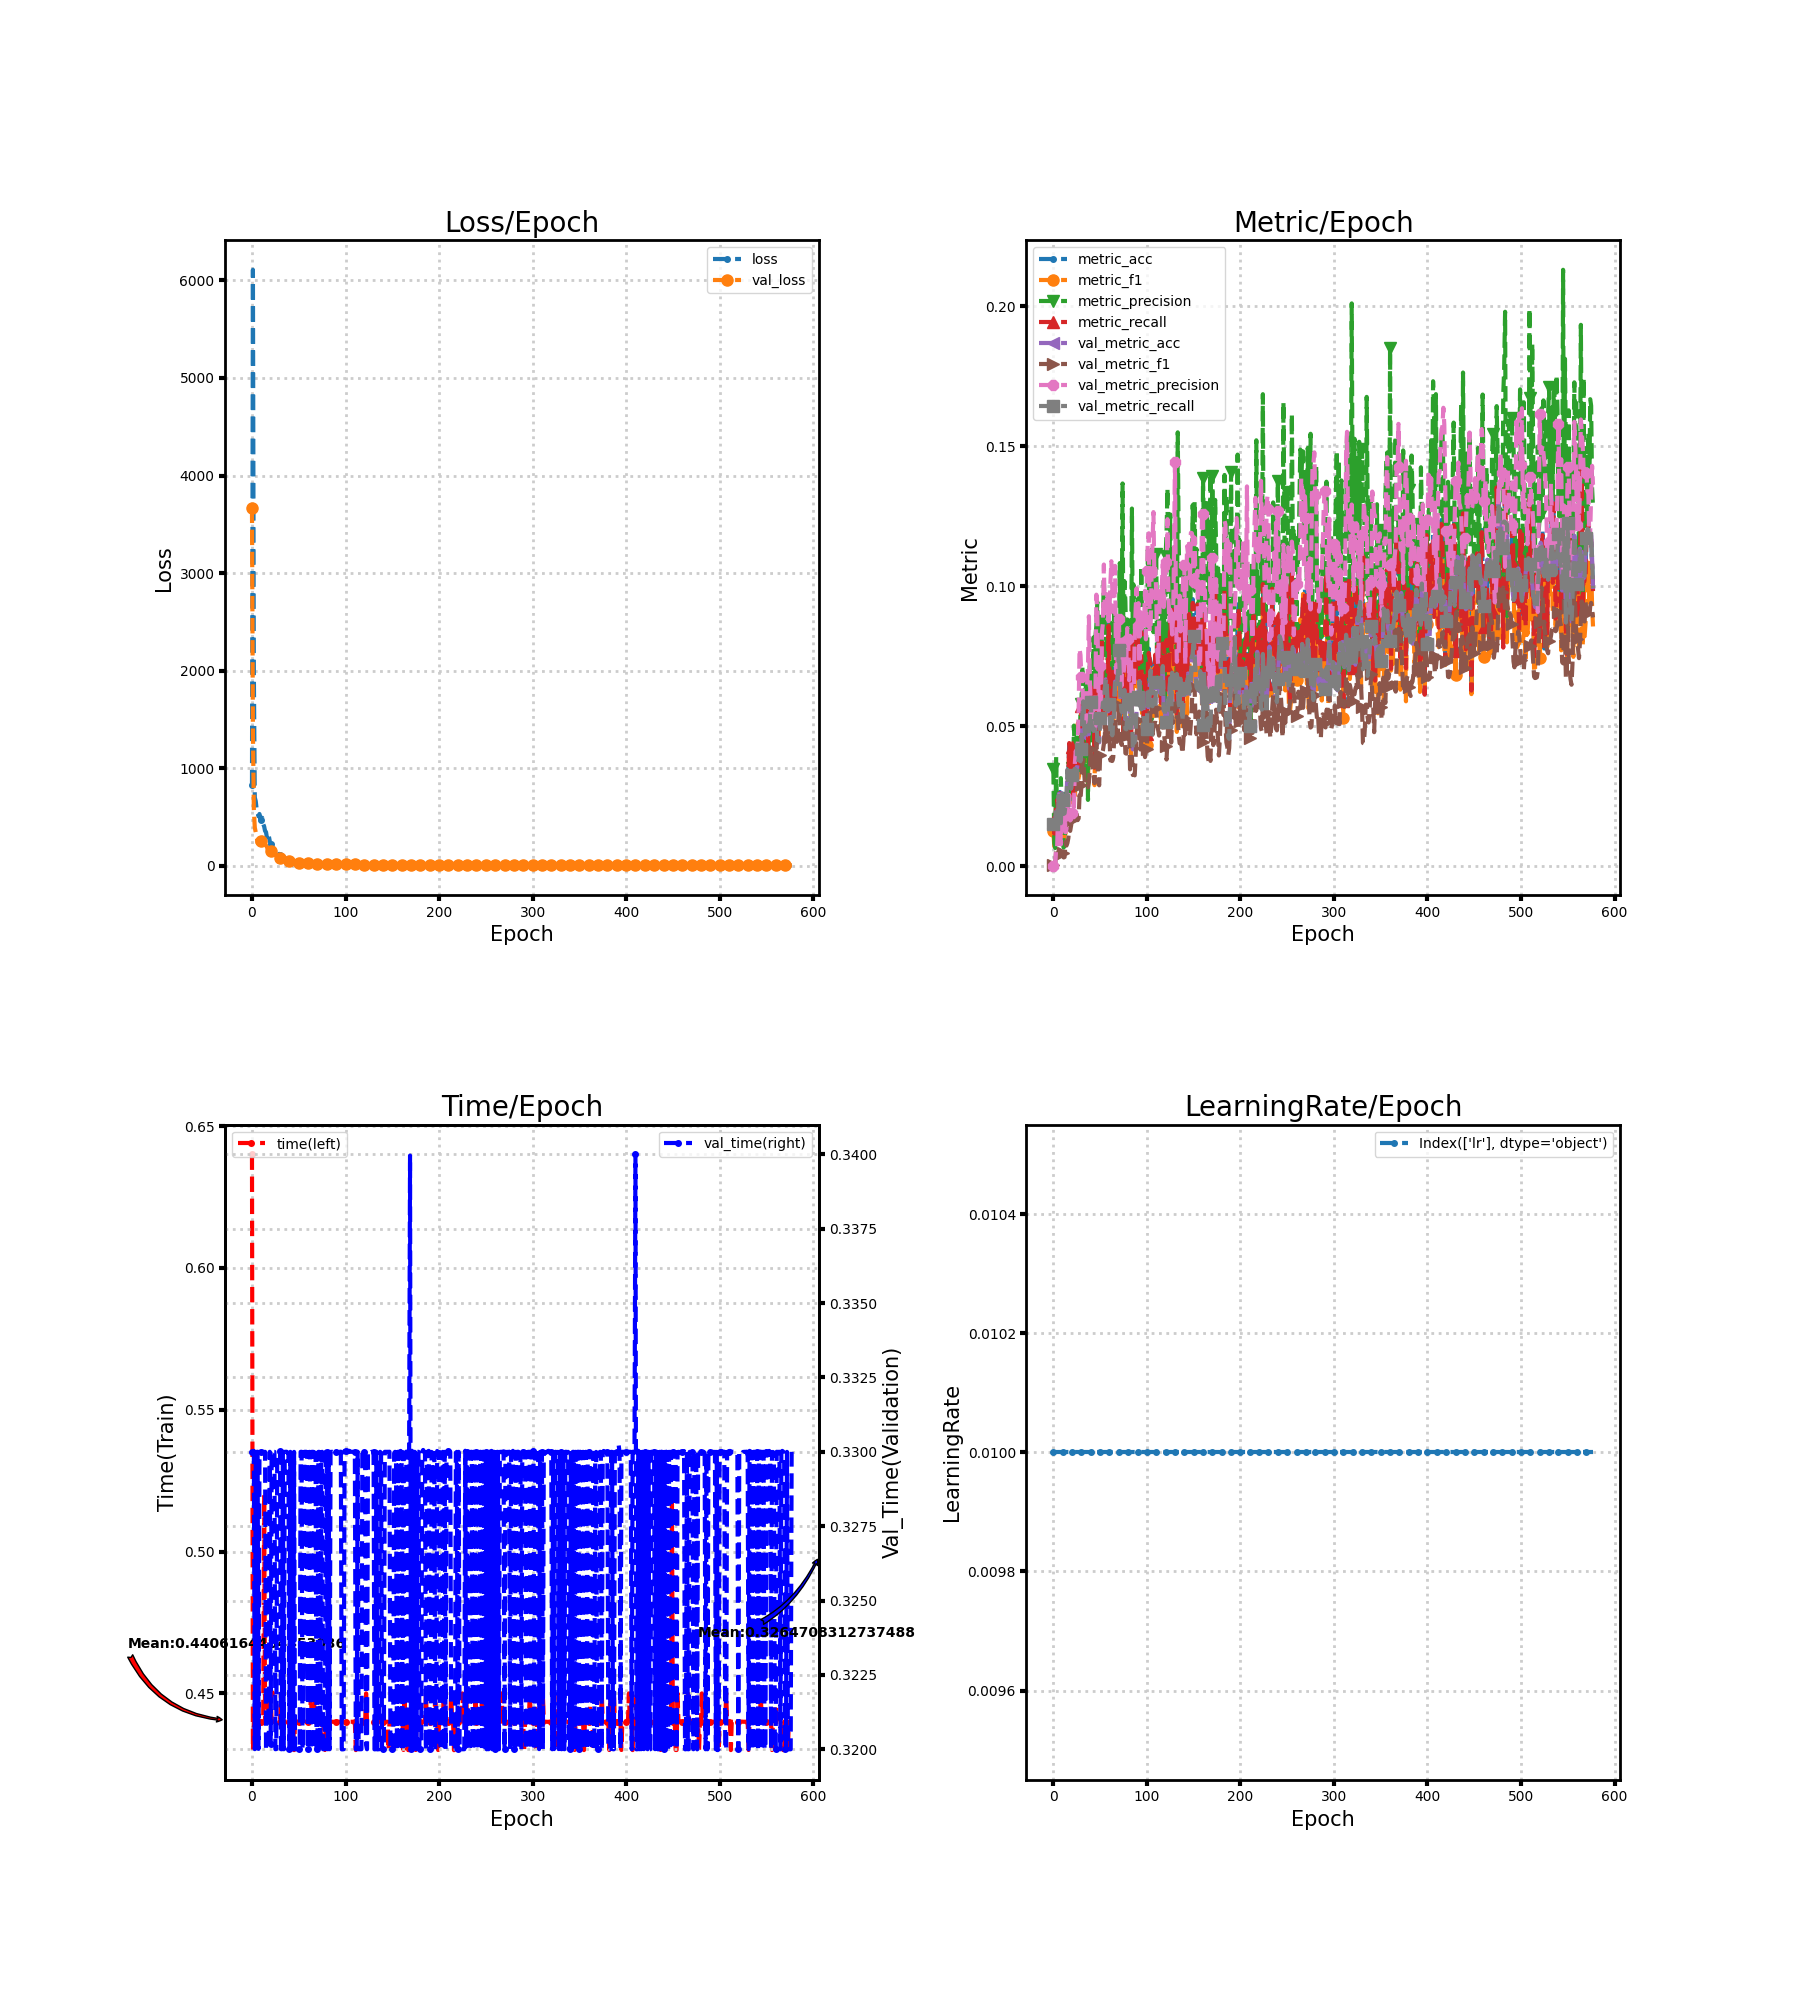

The file beside this chart, header and first rows:
loss, metric_acc, metric_f1, metric_precision, metric_recall, time, lr, val_loss, val_metric_acc, val_metric_f1, val_metric_precision, val_metric_recall, val_time
826.5, 0.0159, 0.01244, 0.03471, 0.01575, 0.64, 0.01, 3672, 0.0146, 0.0004307, 0.0002185, 0.01493, 0.33
6109, 0.01237, 0.007041, 0.00815, 0.01161, 0.43, 0.01, 1371, 0.01502, 0.0006138, 0.0003659, 0.01514, 0.33
1984, 0.01413, 0.007334, 0.006484, 0.0141, 0.44, 0.01, 572.3, 0.01544, 0.0004575, 0.0002323, 0.01493, 0.33
700.9, 0.0212, 0.01478, 0.0392, 0.02189, 0.4403, 0.01, 393.4, 0.02023, 0.006246, 0.006356, 0.02007, 0.32
663.7, 0.02297, 0.014, 0.01333, 0.02357, 0.4401, 0.01, 345.4, 0.02086, 0.003002, 0.006438, 0.02126, 0.33
580.2, 0.0212, 0.009517, 0.006745, 0.02062, 0.44, 0.01, 303.9, 0.01606, 0.003385, 0.01858, 0.01631, 0.33
556.8, 0.01943, 0.01219, 0.01485, 0.01894, 0.44, 0.01, 232.9, 0.02587, 0.005853, 0.02528, 0.02615, 0.33
507.5, 0.0265, 0.01664, 0.01357, 0.02609, 0.44, 0.01, 237.7, 0.01648, 0.003508, 0.01675, 0.01639, 0.32
532.3, 0.01767, 0.01791, 0.03144, 0.01747, 0.44, 0.01, 230.6, 0.01544, 0.003708, 0.007781, 0.01531, 0.33
466.1, 0.01767, 0.01646, 0.02064, 0.01726, 0.44, 0.01, 225.5, 0.02607, 0.004098, 0.01874, 0.02579, 0.33
466.9, 0.0212, 0.01812, 0.02448, 0.02125, 0.44, 0.01, 251, 0.02399, 0.00463, 0.0174, 0.02375, 0.33
493.4, 0.01237, 0.008285, 0.006631, 0.01284, 0.44, 0.01, 288.7, 0.01919, 0.003099, 0.01674, 0.01866, 0.33
428.7, 0.0212, 0.012, 0.009876, 0.02125, 0.44, 0.01, 273.3, 0.0194, 0.003226, 0.01944, 0.01888, 0.33
404.6, 0.01413, 0.01159, 0.01681, 0.01389, 0.52, 0.01, 234, 0.02211, 0.008695, 0.01211, 0.02198, 0.33
356.8, 0.0212, 0.01725, 0.01929, 0.02168, 0.44, 0.01, 227.2, 0.02336, 0.007343, 0.01335, 0.02325, 0.33
348, 0.02827, 0.0183, 0.01806, 0.0282, 0.44, 0.01, 210.8, 0.03442, 0.008251, 0.02058, 0.0343, 0.32
286.2, 0.03357, 0.02526, 0.02563, 0.03304, 0.44, 0.01, 193.2, 0.03233, 0.009988, 0.02236, 0.03225, 0.32
260.6, 0.04417, 0.03179, 0.03893, 0.04398, 0.45, 0.01, 167.3, 0.03108, 0.01344, 0.02536, 0.0311, 0.32
306, 0.03534, 0.02713, 0.02822, 0.03514, 0.44, 0.01, 161.8, 0.02858, 0.01259, 0.01634, 0.02846, 0.32
254.7, 0.02827, 0.02279, 0.0226, 0.02841, 0.44, 0.01, 155, 0.02774, 0.01458, 0.01674, 0.02772, 0.33
224.1, 0.0424, 0.0333, 0.03517, 0.04251, 0.45, 0.01, 150.9, 0.03275, 0.01661, 0.01884, 0.03262, 0.3202
203.4, 0.02473, 0.02436, 0.0281, 0.02504, 0.44, 0.01, 145.6, 0.03358, 0.01614, 0.02076, 0.03341, 0.33
190.4, 0.04064, 0.03552, 0.05022, 0.0404, 0.44, 0.01, 131.8, 0.03442, 0.0175, 0.02033, 0.03432, 0.33
183.4, 0.02827, 0.02524, 0.03824, 0.02799, 0.44, 0.01, 122.3, 0.03484, 0.01913, 0.03691, 0.03475, 0.33
158, 0.0318, 0.02986, 0.04574, 0.03283, 0.44, 0.01, 114.1, 0.03275, 0.01873, 0.04117, 0.03284, 0.33
148.1, 0.04064, 0.03305, 0.03396, 0.04104, 0.44, 0.01, 111, 0.03421, 0.01852, 0.03848, 0.03443, 0.32
122.4, 0.04417, 0.04056, 0.04594, 0.04356, 0.44, 0.01, 109, 0.0365, 0.01644, 0.04235, 0.0369, 0.32
131.4, 0.03534, 0.03017, 0.03426, 0.03535, 0.44, 0.01, 102.8, 0.03755, 0.01706, 0.05558, 0.03803, 0.33
113.7, 0.04064, 0.03479, 0.04261, 0.04082, 0.44, 0.01, 92.42, 0.04276, 0.02534, 0.07763, 0.04288, 0.33
123.2, 0.0371, 0.03526, 0.05513, 0.03662, 0.44, 0.01, 85.31, 0.03755, 0.0237, 0.07544, 0.03749, 0.33
107.6, 0.0583, 0.0505, 0.05791, 0.05724, 0.44, 0.01, 81.17, 0.04172, 0.02895, 0.06742, 0.04171, 0.33
91.97, 0.04417, 0.0449, 0.07159, 0.04398, 0.45, 0.01, 74.09, 0.0534, 0.03645, 0.06859, 0.05346, 0.32
86, 0.0424, 0.03338, 0.03297, 0.04188, 0.44, 0.01, 71.37, 0.05924, 0.03798, 0.05071, 0.0589, 0.32
93.08, 0.05477, 0.04753, 0.05087, 0.0545, 0.44, 0.01, 70.25, 0.0509, 0.033, 0.05273, 0.05057, 0.33
92.11, 0.0477, 0.04549, 0.06701, 0.04756, 0.44, 0.01, 65.4, 0.04693, 0.02831, 0.05048, 0.04697, 0.32
70.62, 0.05124, 0.04696, 0.06287, 0.05093, 0.44, 0.01, 62.36, 0.04568, 0.02809, 0.05259, 0.04619, 0.33
73.75, 0.0583, 0.05336, 0.05747, 0.05766, 0.44, 0.01, 59.63, 0.04568, 0.02834, 0.06459, 0.04593, 0.33
72.5, 0.0424, 0.02793, 0.02367, 0.0423, 0.44, 0.01, 57.73, 0.05006, 0.02818, 0.07131, 0.05026, 0.33
62.5, 0.06007, 0.04869, 0.05198, 0.05976, 0.44, 0.01, 56.24, 0.04714, 0.03001, 0.08928, 0.04702, 0.33
60.13, 0.0583, 0.0555, 0.07351, 0.05787, 0.44, 0.01, 53.5, 0.05173, 0.0346, 0.067, 0.05164, 0.33
54.42, 0.06184, 0.04965, 0.05857, 0.0625, 0.44, 0.01, 51.86, 0.05841, 0.04183, 0.05792, 0.05856, 0.32
60.33, 0.05124, 0.04456, 0.04493, 0.05135, 0.44, 0.01, 49.85, 0.05048, 0.03792, 0.05078, 0.05052, 0.33
56.65, 0.05654, 0.05023, 0.06659, 0.05682, 0.44, 0.01, 47.94, 0.04944, 0.03475, 0.05845, 0.04963, 0.32
48.77, 0.0636, 0.06332, 0.08172, 0.06292, 0.44, 0.01, 44.76, 0.04839, 0.033, 0.05136, 0.0485, 0.32
53.47, 0.03534, 0.02892, 0.0431, 0.03514, 0.44, 0.01, 42.23, 0.0486, 0.02969, 0.04885, 0.04852, 0.32
42.44, 0.0477, 0.04867, 0.08203, 0.04735, 0.43, 0.01, 40.3, 0.05403, 0.03863, 0.06288, 0.05399, 0.33
44.56, 0.0689, 0.06594, 0.08609, 0.06839, 0.44, 0.01, 39.39, 0.05319, 0.04502, 0.09699, 0.05356, 0.32
41.99, 0.0583, 0.06069, 0.09439, 0.05766, 0.44, 0.01, 39.36, 0.04464, 0.03763, 0.09048, 0.04507, 0.32
43.28, 0.04594, 0.04464, 0.05468, 0.04609, 0.44, 0.01, 38.02, 0.04464, 0.03036, 0.06708, 0.04515, 0.32
32.62, 0.053, 0.0532, 0.07777, 0.05282, 0.44, 0.01, 37.24, 0.04422, 0.02888, 0.05056, 0.04463, 0.32
34.13, 0.06714, 0.05727, 0.08757, 0.06671, 0.44, 0.01, 34.67, 0.05236, 0.03975, 0.07168, 0.05303, 0.32
39.44, 0.05654, 0.05315, 0.07735, 0.05598, 0.44, 0.01, 33.04, 0.05319, 0.03944, 0.05591, 0.05387, 0.32
34.21, 0.08127, 0.0678, 0.08188, 0.08102, 0.44, 0.01, 31.51, 0.05403, 0.0402, 0.08371, 0.05457, 0.33
32.6, 0.05124, 0.05589, 0.08819, 0.05114, 0.44, 0.01, 29.36, 0.05841, 0.04134, 0.08703, 0.05846, 0.33
31.78, 0.0636, 0.05855, 0.102, 0.06397, 0.44, 0.01, 28.92, 0.05695, 0.0437, 0.1078, 0.0571, 0.32
26.47, 0.0636, 0.05988, 0.08748, 0.06334, 0.44, 0.01, 28.69, 0.0632, 0.05097, 0.08947, 0.06319, 0.32
28.78, 0.06007, 0.05698, 0.06114, 0.0604, 0.44, 0.01, 27.37, 0.06675, 0.04602, 0.09449, 0.06702, 0.33
24.15, 0.06007, 0.05328, 0.06583, 0.05934, 0.44, 0.01, 27.02, 0.06633, 0.04943, 0.09389, 0.06666, 0.33
24.1, 0.0636, 0.05696, 0.0754, 0.0625, 0.44, 0.01, 27.02, 0.05528, 0.04956, 0.09802, 0.05568, 0.33
25.48, 0.08657, 0.07702, 0.08196, 0.08586, 0.44, 0.01, 26.33, 0.05549, 0.04491, 0.08752, 0.05581, 0.33
... 518 more rows
